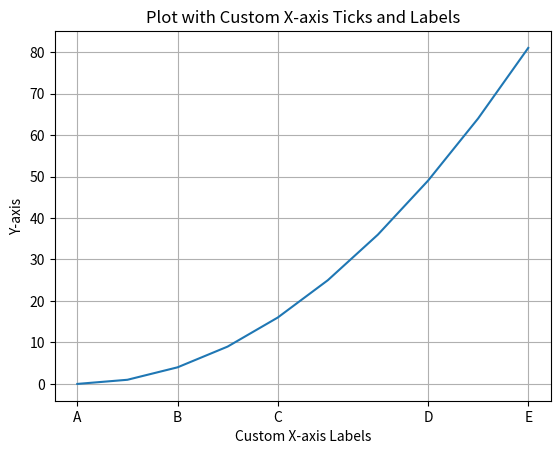

Python code for this plot:
import matplotlib.pyplot as plt
import numpy as np

x = np.arange(10)
y = x**2
custom_x_ticks = [0, 2, 4, 7, 9]
custom_x_labels = ['A', 'B', 'C', 'D', 'E']

plt.plot(x, y)
plt.xticks(custom_x_ticks, custom_x_labels)
plt.xlabel("Custom X-axis Labels")
plt.ylabel("Y-axis")
plt.title("Plot with Custom X-axis Ticks and Labels")
plt.grid(True)
plt.savefig("custom_x_ticks.png")